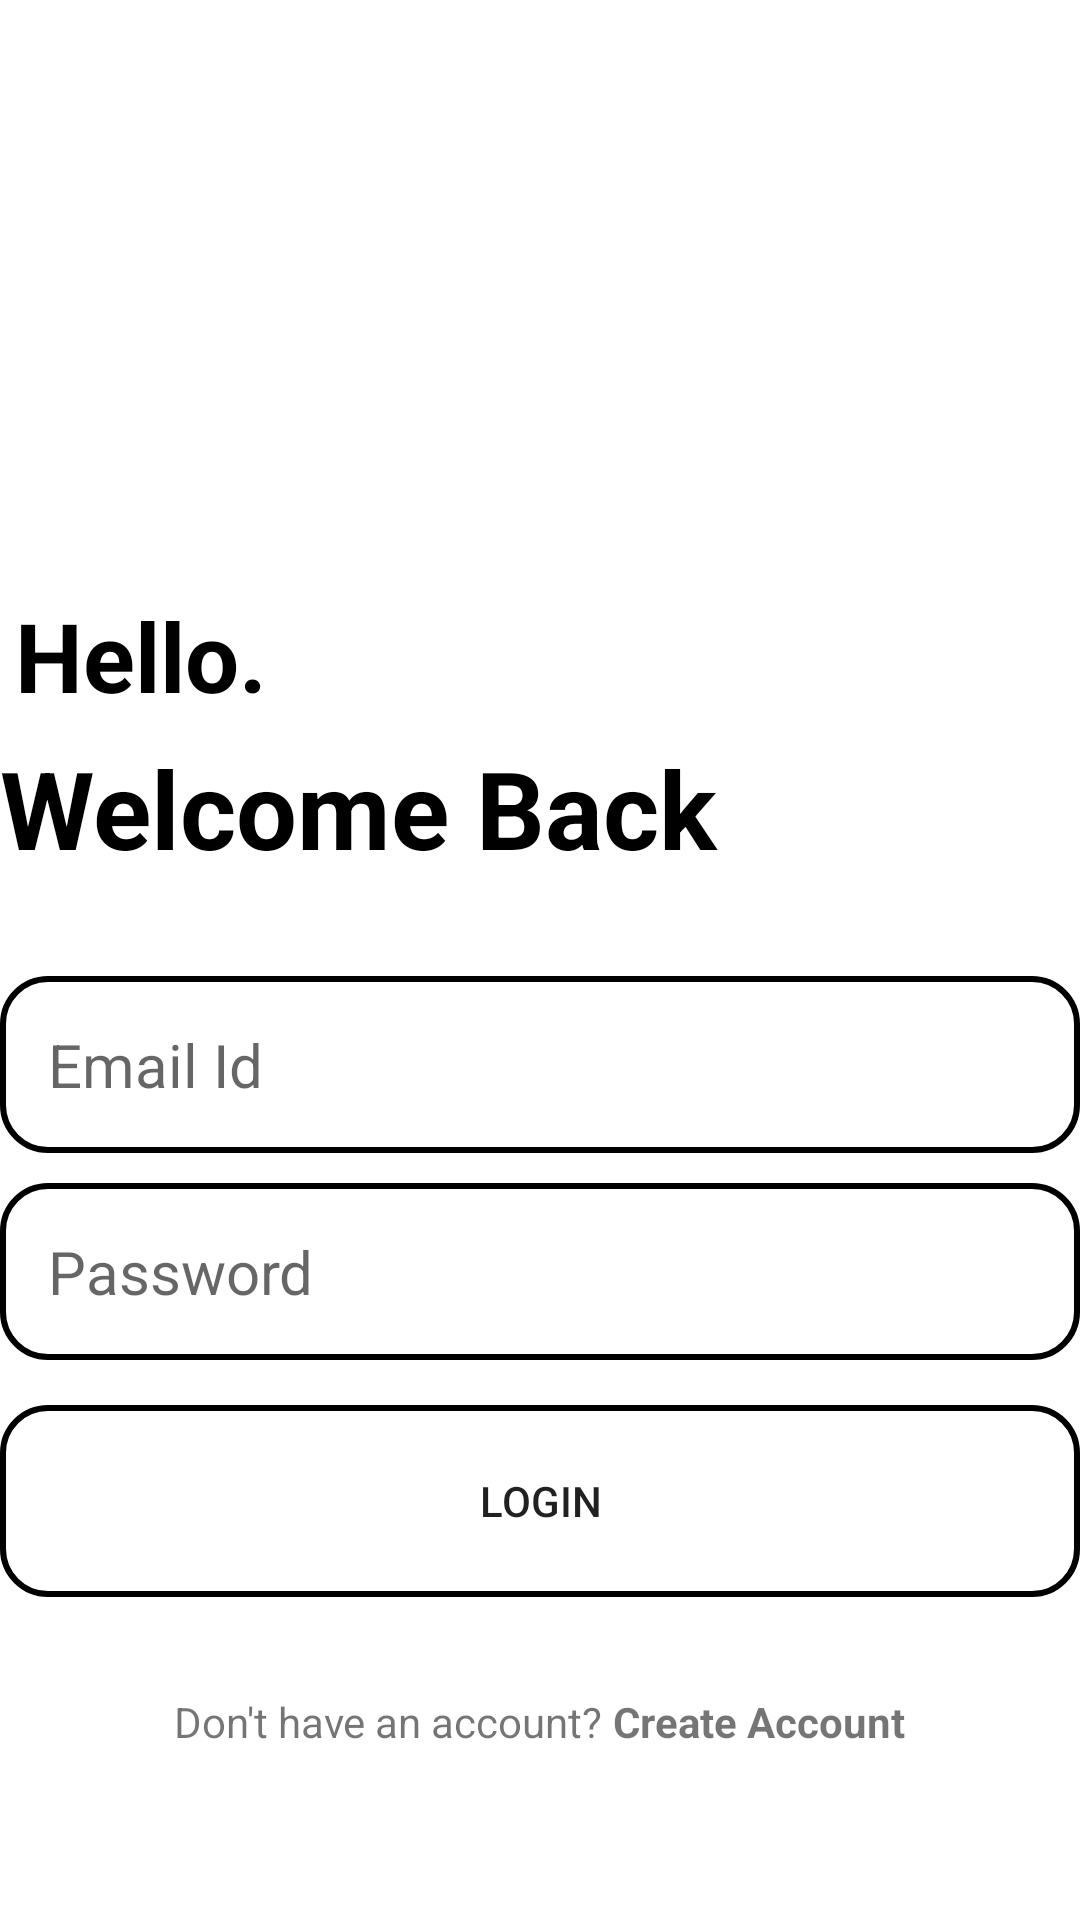

This screen was rendered from an Android layout file. Write that file and the resources it references.
<!-- AndroidManifest.xml: application theme Theme.NotePro -->
<!-- res/layout/activity_login.xml -->
<?xml version="1.0" encoding="utf-8"?>
<RelativeLayout xmlns:android="http://schemas.android.com/apk/res/android"
    xmlns:tools="http://schemas.android.com/tools"

    android:layout_width="match_parent"
    android:layout_height="match_parent"
    android:layout_marginHorizontal="32dp"
    android:layout_marginVertical="16dp"
    tools:context=".LoginActivity">

    <ImageView
        android:id="@+id/signIn_icon"
        android:layout_width="128dp"
        android:layout_height="128dp"
        android:layout_alignParentTop="true"
        android:layout_centerHorizontal="true"
        android:layout_marginVertical="32dp"
        android:src="@drawable/login_icon" />

    <LinearLayout

        android:id="@+id/welcome_text"
        android:layout_width="wrap_content"
        android:layout_height="wrap_content"
        android:layout_below="@id/signIn_icon"
        android:orientation="vertical">

        <TextView
            android:layout_width="match_parent"
            android:layout_height="wrap_content"
            android:padding="5dp"
            android:text="Hello."
            android:textColor="@color/black"
            android:textSize="32sp"
            android:textStyle="bold" />

        <TextView
            android:layout_width="match_parent"
            android:layout_height="wrap_content"
            android:text="Welcome Back"
            android:textColor="@color/black"
            android:textSize="36sp"
            android:textStyle="bold" />
    </LinearLayout>

    <LinearLayout
        android:id="@+id/form_layout"
        android:layout_width="match_parent"
        android:layout_height="wrap_content"
        android:layout_below="@id/welcome_text"
        android:layout_marginVertical="32dp"
        android:layout_marginTop="40dp"
        android:orientation="vertical">

        <EditText
            android:id="@+id/loginEmail"
            android:layout_width="match_parent"
            android:layout_height="wrap_content"
            android:background="@drawable/backgroundeditext"
            android:hint="Email Id"
            android:inputType="textEmailAddress"
            android:padding="16dp"
            android:textSize="20sp" />

        <EditText
            android:id="@+id/loginPassword"
            android:layout_width="match_parent"
            android:layout_height="wrap_content"
            android:layout_marginTop="10dp"
            android:background="@drawable/backgroundeditext"
            android:hint="Password"
            android:inputType="textPassword"
            android:padding="16dp"
            android:textSize="20sp" />


        <Button
            android:id="@+id/login_btn"
            android:layout_width="match_parent"
            android:layout_height="64dp"
            android:layout_marginTop="15dp"
            android:background="@drawable/backgroundeditext"
            android:text="Login" />
        <ProgressBar
            android:id="@+id/login_progress_bar"
            android:layout_marginTop="15dp"
            android:layout_width="24dp"
            android:layout_height="64dp"
            android:visibility="gone"
            android:layout_gravity="center"/>
    </LinearLayout>
    <LinearLayout
        android:layout_below="@id/form_layout"
        android:layout_width="match_parent"
        android:layout_height="wrap_content"
        android:orientation="horizontal"
        android:gravity="center">
        <TextView
            android:layout_width="wrap_content"
            android:layout_height="wrap_content"
            android:text="Don't have an account? " />
        <TextView
            android:layout_width="wrap_content"
            android:layout_height="wrap_content"
            android:textStyle="bold"
            android:id="@+id/create_account_btn_textview"
            android:text="Create Account"/>

    </LinearLayout>
</RelativeLayout>
<!-- resources referenced by this layout -->
<resources>
  <!-- drawable backgroundeditext (drawable) -->
  <?xml version="1.0" encoding="utf-8"?>
  <shape xmlns:android="http://schemas.android.com/apk/res/android"
      android:shape="rectangle">
      <corners
          android:radius="15dp"/>
      <stroke
          android:color="@color/my_primary"
          android:width="2dp"/>
  
  </shape>
  <style name="Theme.NotePro" parent="Theme.MaterialComponents.DayNight.NoActionBar">
          
          <item name="colorPrimary">@color/my_primary</item>
          <item name="colorPrimaryVariant">@color/my_primary</item>
          <item name="colorOnPrimary">@color/white</item>
          
          <item name="colorSecondary">@color/teal_200</item>
          <item name="colorSecondaryVariant">@color/teal_700</item>
          <item name="colorOnSecondary">@color/black</item>
          
          <item name="android:statusBarColor">@color/my_primary</item>
          
      </style>
  <!-- not gathered from this repository: default colours our renderer supplied (Android Studio template values) -->
  <color name="teal_200">#FF03DAC5</color>
  <color name="teal_700">#FF018786</color>
  <color name="black">#FF000000</color>
  <color name="white">#FFFFFFFF</color>
</resources>
